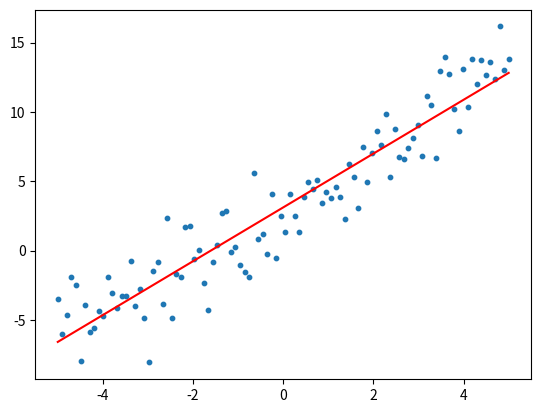

This figure's Python source:
import numpy as np
import matplotlib.pyplot as plt

# 데이터 생성
np.random.seed(0)
X = np.linspace(-5, 5, 100)
y = 2 * X + 3 + np.random.normal(scale=2, size=len(X))

# 경사하강법 함수 정의
def gradient_descent(X, y, a_init=0, b_init=0, alpha=0.01, max_iter=1000, tol=1e-6):
    a = a_init
    b = b_init
    for i in range(max_iter):
        y_pred = a*X + b
        error = y_pred - y
        cost = np.mean(error**2)

        #grad_a와 grad_b는 각각 비용 함수의 기울기를 나타내는 변수
        '''
        grad_a = np.mean(error*X) : a에 대한 편미분 값을 계산합니다.
        error는 예측값과 실제값의 차이인 오차이며, X는 입력 변수입니다.
        즉, error와 X를 곱한 값들의 평균을 grad_a에 저장합니다.
        grad_b = np.mean(error) : b에 대한 편미분 값을 계산합니다.
        error의 평균 값을 grad_b에 저장합니다.'''
        grad_a = np.mean(error*X) #a에 대한 편미분 값
        grad_b = np.mean(error) #b에 대한 편미분 값
        a -= alpha * grad_a
        b -= alpha * grad_b
        if cost < tol:
            break
    return a, b, cost

# 모델 파라미터 추정
a_hat, b_hat, cost = gradient_descent(X, y)

# 결과 출력
print("추정된 모델 파라미터: a_hat={:.2f}, b_hat={:.2f}, cost={:.2f}".format(a_hat, b_hat, cost))

# 데이터와 추정된 모델 그리기
plt.scatter(X, y, s=10)
plt.plot(X, a_hat*X + b_hat, color='r')
plt.show()
